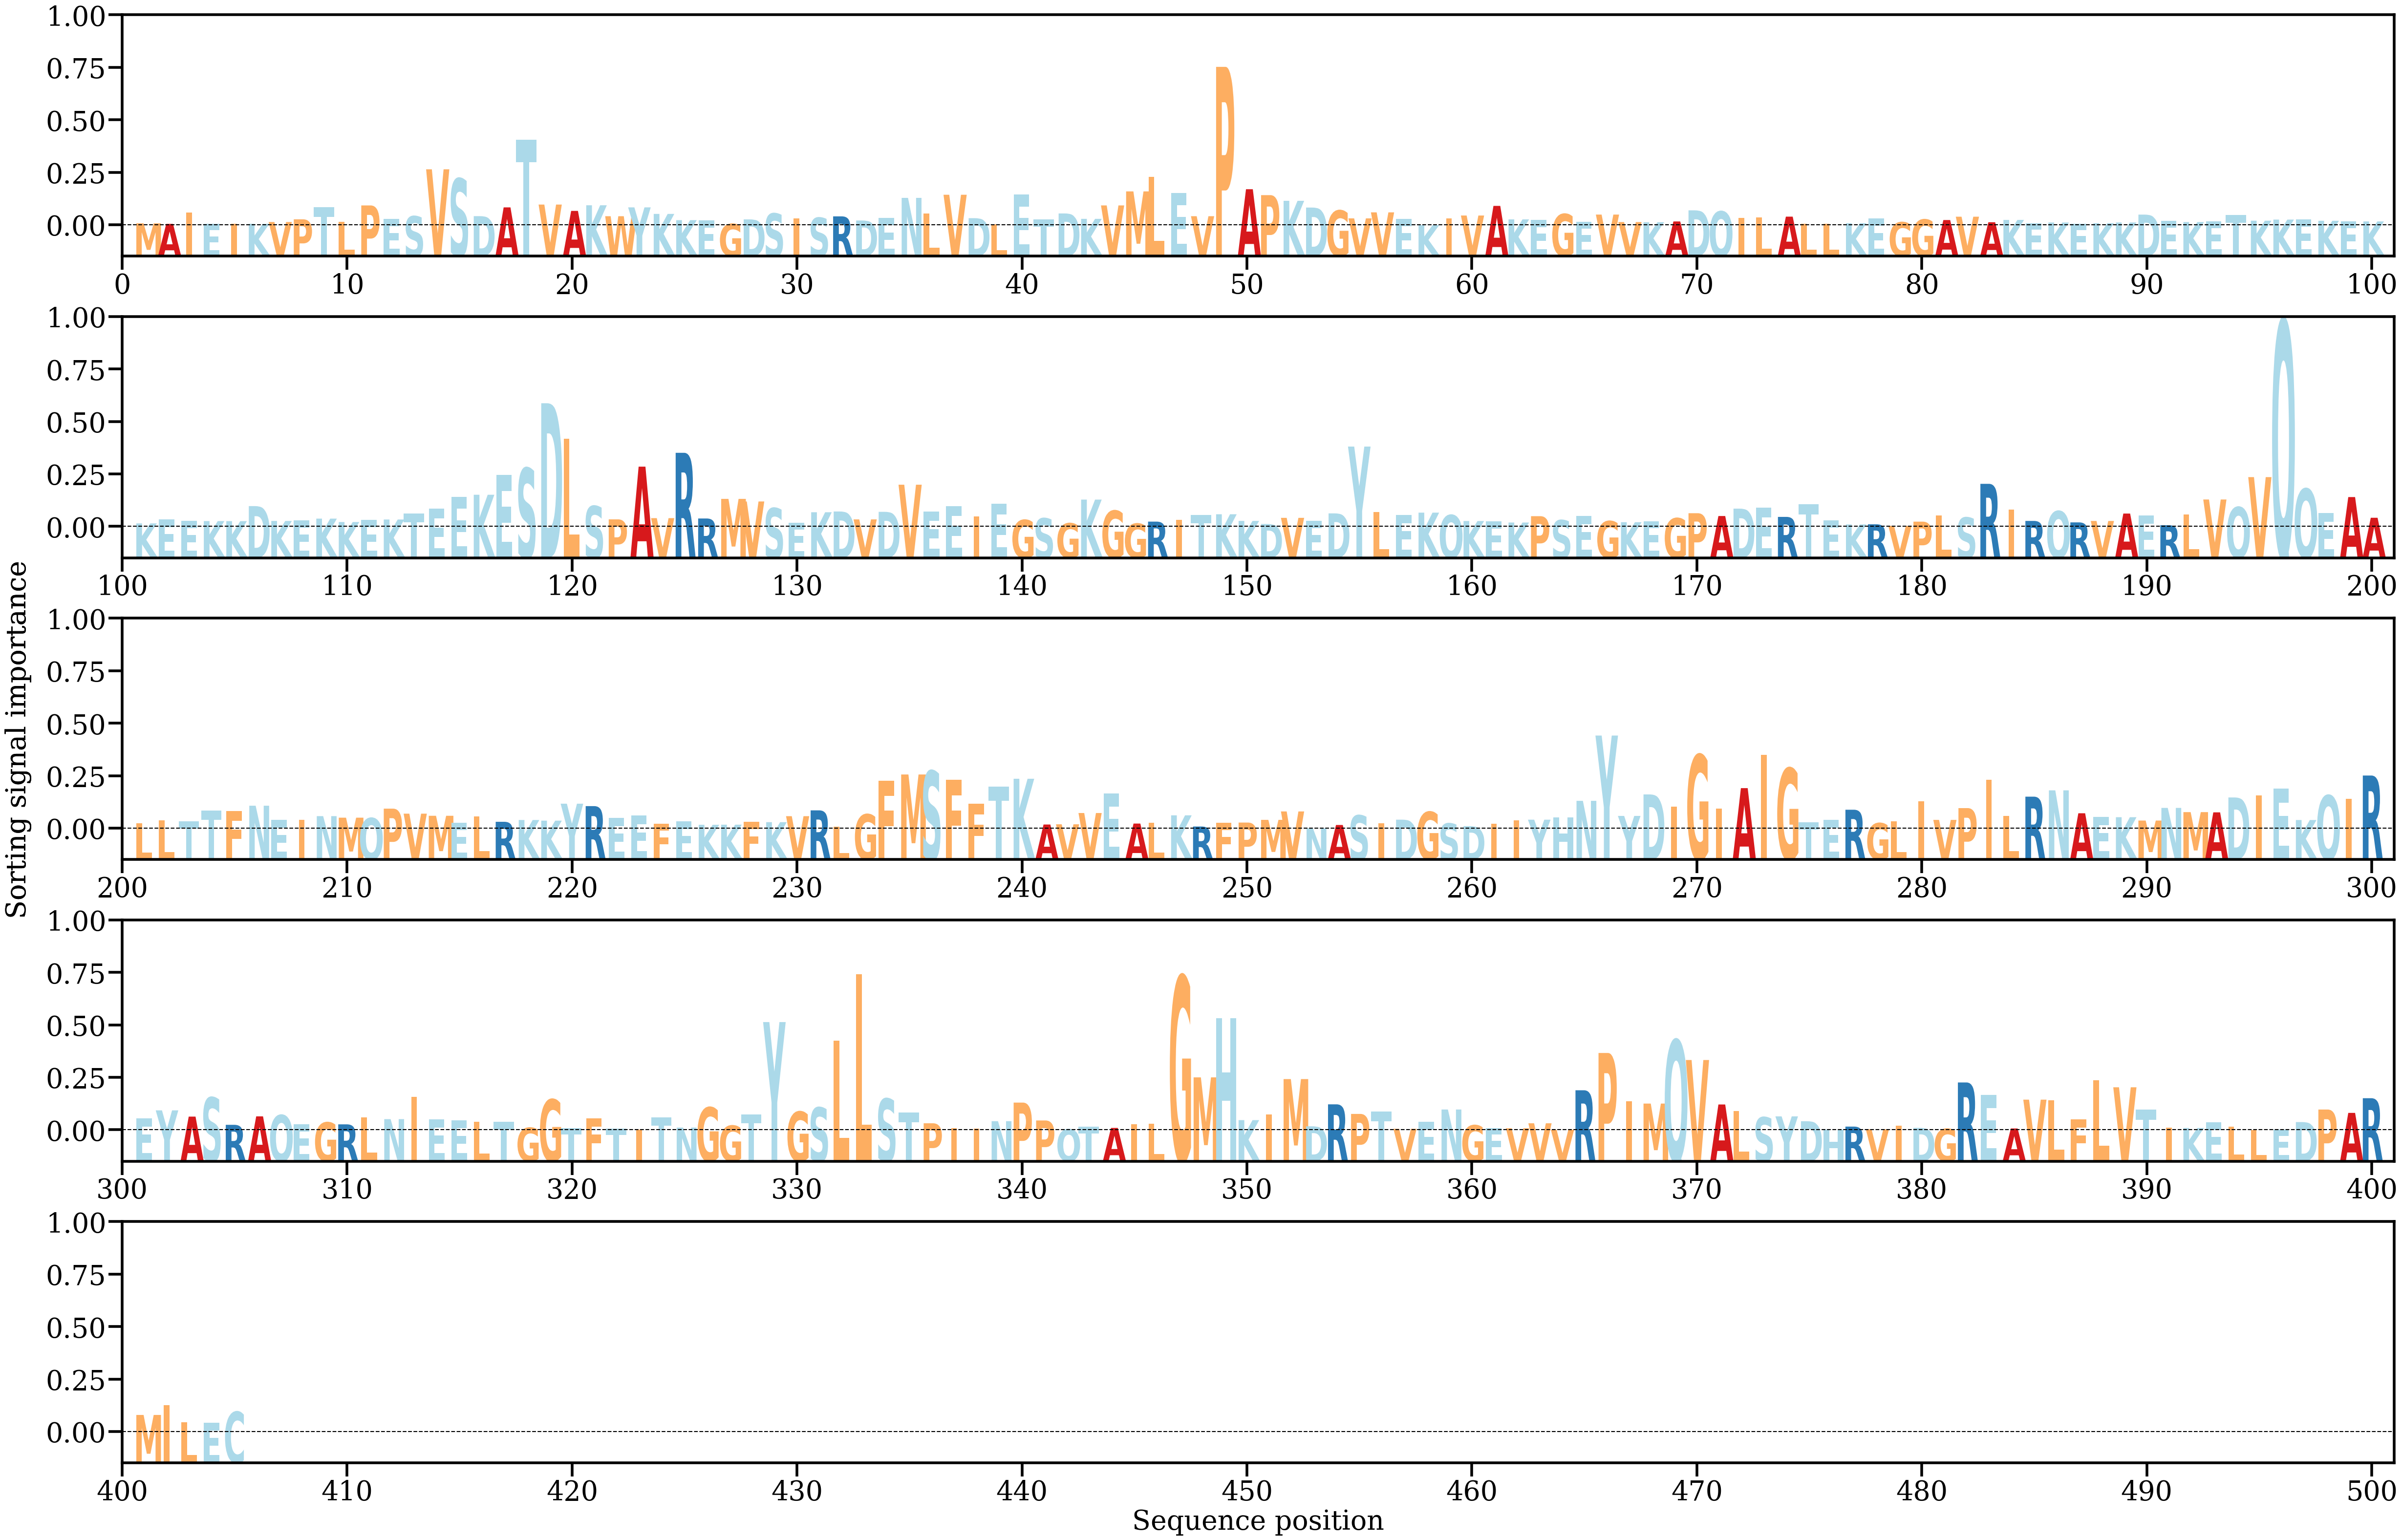

The data file committed next to this chart (first rows):
AA, Alpha
M, [0.00038434]
A, [0.00031514]
I, [0.00178484]
E, [0.00030098]
I, [0.00032374]
K, [0.0003295]
V, [0.00055184]
P, [0.00089406]
T, [0.00243795]
L, [0.00056848]
P, [0.00266231]
E, [0.00096594]
S, [0.00128769]
V, [0.00726245]
S, [0.00607694]
D, [0.00129942]
A, [0.00241408]
T, [0.01105442]
V, [0.00277198]
A, [0.00196693]
K, [0.00268199]
W, [0.00128966]
Y, [0.00241561]
K, [0.00158329]
K, [0.00078791]
E, [0.00073672]
G, [0.00030924]
D, [0.00088418]
S, [0.00163962]
I, [0.00101184]
S, [0.00110236]
R, [0.00127078]
D, [0.0007443]
E, [0.00110028]
N, [0.00362457]
L, [0.00164314]
V, [0.00402129]
D, [0.00104094]
L, [0.00025462]
E, [0.00404788]
T, [0.00087821]
D, [0.00164191]
K, [0.00095563]
V, [0.00266329]
M, [0.00444876]
L, [0.00630848]
E, [0.00426336]
V, [0.00129137]
P, [0.02030319]
A, [0.00472716]
P, [0.00397317]
K, [0.00325049]
D, [0.00239262]
G, [0.00201811]
V, [0.00101432]
V, [0.00178039]
E, [0.0009305]
K, [0.0001446]
I, [0.00100907]
V, [0.00137802]
... 345 more rows
